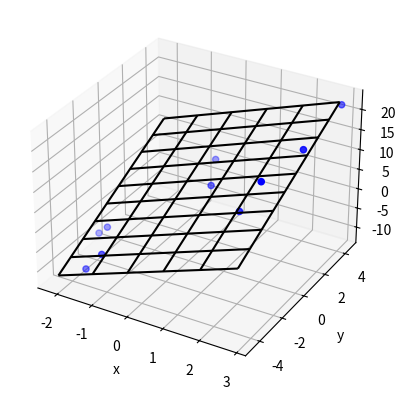

The script that saved this image:
import matplotlib.pyplot as plt
from mpl_toolkits.mplot3d import Axes3D
import numpy as np

N_POINTS = 10
TARGET_X_SLOPE = 2
TARGET_y_SLOPE = 3
TARGET_OFFSET  = 5
EXTENTS = 5
NOISE = 5

# create random data
xs = [np.random.uniform(2*EXTENTS)-EXTENTS for i in range(N_POINTS)]
ys = [np.random.uniform(2*EXTENTS)-EXTENTS for j in range(N_POINTS)]
zs = []
for i in range(N_POINTS):
    zs.append(xs[i]*TARGET_X_SLOPE + \
              ys[i]*TARGET_y_SLOPE + \
              TARGET_OFFSET + np.random.normal(scale=NOISE))

# plot raw data
plt.figure()
ax = plt.subplot(111, projection='3d')
ax.scatter(xs, ys, zs, color='b')

# do fit
tmp_A = []
tmp_b = []
for i in range(len(xs)):
    tmp_A.append([xs[i], ys[i], 1])
    tmp_b.append(zs[i])
b = np.matrix(tmp_b).T
A = np.matrix(tmp_A)
fit = (A.T * A).I * A.T * b
errors = b - A * fit
residual = np.linalg.norm(errors)

print("solution:")
print("%f x + %f y + %f = z" % (fit[0], fit[1], fit[2]))
print("errors:")
print(errors)
print("residual:")
print(residual)

# plot plane
xlim = ax.get_xlim()
ylim = ax.get_ylim()
X,Y = np.meshgrid(np.arange(xlim[0], xlim[1]),
                  np.arange(ylim[0], ylim[1]))
Z = np.zeros(X.shape)
for r in range(X.shape[0]):
    for c in range(X.shape[1]):
        Z[r,c] = fit[0] * X[r,c] + fit[1] * Y[r,c] + fit[2]
ax.plot_wireframe(X,Y,Z, color='k')

ax.set_xlabel('x')
ax.set_ylabel('y')
ax.set_zlabel('z')
plt.show()